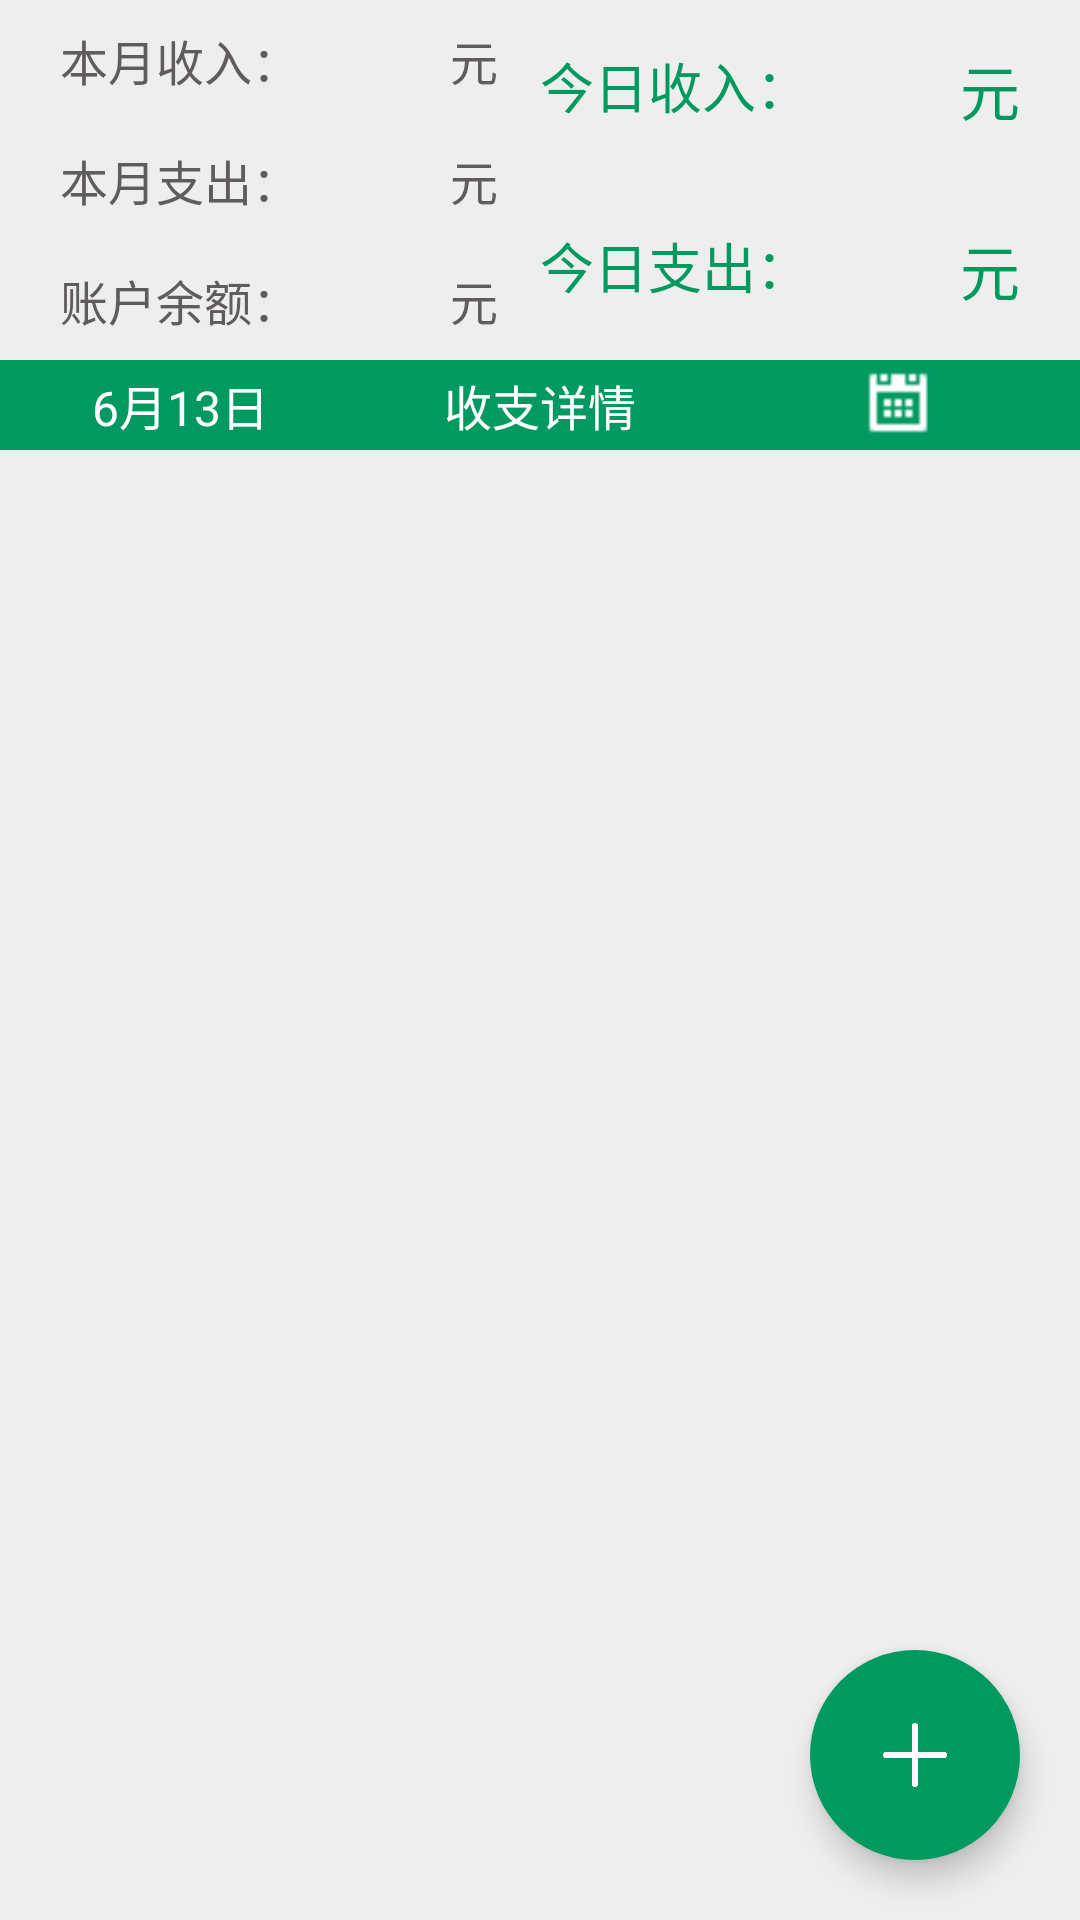

Write the Android layout XML for this screen, with the resource values it uses.
<!-- AndroidManifest.xml: application theme AppTheme -->
<!-- res/layout/main_vp1.xml -->
<?xml version="1.0" encoding="utf-8"?>
<RelativeLayout xmlns:android="http://schemas.android.com/apk/res/android"
    xmlns:app="http://schemas.android.com/apk/res-auto"
    android:layout_width="match_parent"
    android:layout_height="match_parent"
    android:orientation="vertical">
    <include
        android:id="@+id/main_vp1_ll_up"
        layout="@layout/vp1_header"
        android:layout_width="match_parent"
        android:layout_height="120dp"
        />

    <include
        android:id="@+id/include_header"
        layout="@layout/rv_header_item"
        android:layout_width="match_parent"
        android:layout_height="30dp"
        android:layout_below="@id/main_vp1_ll_up"
        />
    
        
        
        
        
    
    <ListView
        android:layout_below="@id/include_header"
        android:id="@+id/main_vp1_rcv"
        android:layout_width="match_parent"
        android:layout_height="match_parent">
    </ListView>
    <android.support.design.widget.FloatingActionButton
        android:id="@+id/main_vp1_iv_add"
        android:src="@drawable/floatbutton_ic_add"
        android:layout_alignParentRight="true"
        android:layout_alignParentBottom="true"
        android:layout_marginRight="20dp"
        android:layout_marginBottom="20dp"
        android:layout_width="70dp"
        android:layout_height="70dp"
        app:borderWidth="0dp"
        app:elevation="6dp"
        app:fabSize="normal"
        app:pressedTranslationZ="12dp"/>
</RelativeLayout>
<!-- res/layout/vp1_header.xml (included above) -->
<?xml version="1.0" encoding="utf-8"?>
<LinearLayout xmlns:android="http://schemas.android.com/apk/res/android"
    android:layout_width="match_parent"
    android:layout_height="120dp"
    android:orientation="horizontal">

    <LinearLayout
        android:layout_width="0dp"
        android:layout_height="match_parent"
        android:layout_weight="1"
        android:orientation="vertical">

        <RelativeLayout
            android:gravity="center_vertical"
            android:paddingLeft="20dp"
            android:layout_width="match_parent"
            android:layout_height="0dp"
            android:layout_weight="1">

            <TextView
                android:id="@+id/income"
                style="@style/vp1_header_text"
                android:layout_alignParentLeft="true"
                android:layout_alignParentTop="true"
                android:text="本月收入：" />

            <TextView
                android:id="@+id/income_sum"
                style="@style/vp1_header_number"
                android:layout_toRightOf="@+id/income"
                android:text="" />

            <TextView
                style="@style/vp1_header_text"
                android:layout_toRightOf="@+id/income_sum"
                android:text="元" />

        </RelativeLayout>

        <RelativeLayout
            android:gravity="center_vertical"
            android:paddingLeft="20dp"
            android:layout_width="match_parent"
            android:layout_height="0dp"
            android:layout_weight="1">

            <TextView
                android:id="@+id/outlay"
                style="@style/vp1_header_text"
                android:layout_alignParentLeft="true"
                android:layout_alignParentTop="true"
                android:text="本月支出：" />

            <TextView
                android:id="@+id/outlay_sum"
                style="@style/vp1_header_number"
                android:layout_toRightOf="@+id/outlay"
                android:text="" />

            <TextView
                style="@style/vp1_header_text"
                android:layout_toRightOf="@+id/outlay_sum"
                android:text="元" />

        </RelativeLayout>

        <RelativeLayout
            android:id="@+id/rl_remainder_sum"
            android:gravity="center_vertical"
            android:paddingLeft="20dp"
            android:layout_width="match_parent"
            android:layout_height="0dp"
            android:layout_weight="1">

            <TextView
                android:id="@+id/remainder"
                style="@style/vp1_header_text"
                android:layout_alignParentLeft="true"
                android:layout_alignParentTop="true"
                android:text="账户余额：" />

            <TextView
                android:background="@null"
                android:id="@+id/remainder_sum"
                style="@style/vp1_header_number"
                android:layout_toRightOf="@+id/remainder"
                android:text="" />

            <TextView
                style="@style/vp1_header_text"
                android:layout_toRightOf="@+id/remainder_sum"
                android:text="元" />
        </RelativeLayout>

    </LinearLayout>

    <LinearLayout
        android:layout_width="0dp"
        android:layout_height="match_parent"
        android:layout_weight="1"
        android:orientation="vertical">

        <RelativeLayout
            android:gravity="center_vertical"
            android:layout_width="match_parent"
            android:layout_height="0dp"
            android:layout_weight="1">


            <TextView
                android:textColor="@color/colorPrimaryDark"
                android:textSize="20sp"
                android:id="@+id/textView11"
                style="@style/vp1_header_text"
                android:layout_alignParentRight="true"
                android:layout_marginRight="20dp"
                android:text="元" />
            <TextView
                android:id="@+id/today_income_sum"
                style="@style/vp1_header_number"
                android:textColor="@color/colorPrimaryDark"
                android:textSize="20sp"
                android:layout_toLeftOf="@+id/textView11"
                android:text="" />

            <TextView
                style="@style/vp1_header_text"
                android:text="今日收入："
                android:layout_toLeftOf="@id/today_income_sum"
                android:textColor="@color/colorPrimaryDark"
                android:textSize="18sp" />
        </RelativeLayout>

        <RelativeLayout
            android:gravity="center_vertical"
            android:layout_width="match_parent"
            android:layout_height="0dp"
            android:layout_weight="1">

            <TextView
                android:id="@+id/textView111"
                android:textSize="20sp"
                style="@style/vp1_header_text"
                android:layout_alignParentRight="true"
                android:textColor="@color/colorPrimaryDark"
                android:layout_marginRight="20dp"
                android:text="元" />

            <TextView
                android:id="@+id/today_outday_sum"
                style="@style/vp1_header_number"
                android:textColor="@color/colorPrimaryDark"
                android:textSize="20sp"
                android:layout_toLeftOf="@+id/textView111"
                android:text=""  />

            <TextView
                style="@style/vp1_header_text"
                android:text="今日支出："
                android:layout_toLeftOf="@id/today_outday_sum"
                android:textColor="@color/colorPrimaryDark"
                android:textSize="18sp"/>
        </RelativeLayout>
    </LinearLayout>
</LinearLayout>
<!-- res/layout/rv_header_item.xml (included above) -->
<?xml version="1.0" encoding="utf-8"?>
<LinearLayout xmlns:android="http://schemas.android.com/apk/res/android"
    android:layout_width="match_parent"
    android:layout_height="30dp"
    android:orientation="horizontal"
    android:background="@color/colorPrimaryDark">

    <TextView
        android:id="@+id/rv_head_tv_time"
        android:layout_width="0dp"
        android:layout_height="match_parent"
        android:layout_weight="1"
        android:gravity="center"
        android:text="6月13日"
        android:textColor="@color/white"
        android:textSize="16sp" />

    
    <TextView
        android:id="@+id/rv_head_tv_type"
        android:layout_width="0dp"
        android:layout_height="match_parent"
        android:layout_weight="1"
        android:gravity="center"
        android:text="收支详情"
        android:textColor="@color/white"
        android:textSize="16sp" />

    <ImageView
        android:id="@+id/rv_head_tv_calendar"
        android:layout_width="0dp"
        android:layout_height="25dp"
        android:layout_gravity="center"
        android:layout_weight="1"
        android:src="@drawable/vp1_ic_calander" />
</LinearLayout>
<!-- resources referenced by this layout -->
<resources>
  <color name="colorPrimaryDark">#009A61</color>
  <color name="white">#FFFFFF</color>
  <!-- drawable floatbutton_ic_add: png bitmap (drawable, 8979 bytes) -->
  <!-- drawable vp1_ic_calander: png bitmap (drawable, 156 bytes) -->
  <style name="vp1_header_number">
          <item name="android:layout_width">50dp</item>
          <item name="android:layout_height">wrap_content</item>
          <item name="android:textColor">@color/grayl</item>
          <item name="android:textSize">16sp</item>
      </style>
  <style name="vp1_header_text">
          <item name="android:layout_width">wrap_content</item>
          <item name="android:layout_height">wrap_content</item>
          <item name="android:textColor">@color/grayl</item>
          <item name="android:textSize">16sp</item>
      </style>
  <style name="AppTheme" parent="Theme.AppCompat.Light.NoActionBar">
          
          <item name="colorPrimary">@color/colorPrimary</item>
          <item name="colorPrimaryDark">@color/colorPrimaryDark</item>
          <item name="colorAccent">@color/colorPrimaryDark</item>
          <item name="android:windowBackground">@color/main</item>
          <item name="android:windowIsTranslucent">true</item>
          <item name="android:windowNoTitle">true</item>
      </style>
  <color name="grayl">#605c5c</color>
  <color name="colorPrimary">#009A61</color>
  <color name="main">#EEEEEE</color>
  
      //////////////////////////////////////////////////////////////////////////////////////////////////
</resources>
